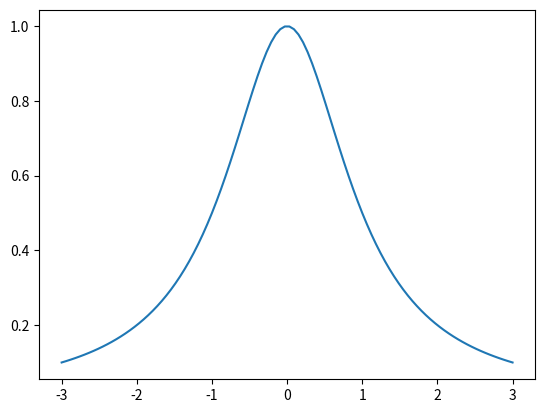
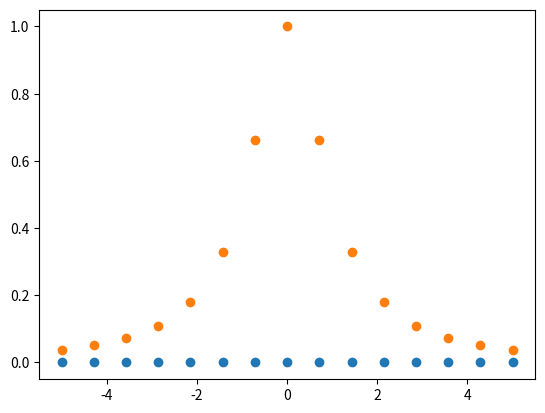

These charts were generated, in order, by the following Python code:
# %%
import numpy as np
import scipy as sc
from matplotlib import pyplot as plt

lin = np.linspace(-3, 3, 100)
liny = list(map(lambda x : 1 / (1+x**2), lin))
plt.plot(lin, liny)

p0 = lambda x : (1/24)*x*(x+1)*(x-1)*(x-2)
p1 = lambda x : -(1/6)*x*(x-1)*(x+2)*(x-2)
p2 = lambda x : (1/4)*(x+1)*(x+2)*(x-1)*(x-2)
p3 = lambda x : -(1/6)*x*(x+1)*(x+2)*(x-2)
p4 = lambda x : (1/24)*x*(x+2)*(x-1)*(x+1)



lin = np.linspace(-3, 3, 100)
liny = list(map(lambda x : (1/5)*p0(x)
                + (1/2)*p1(x) + 1*p2(x)
                + (1/2)*p3(x) + (1/5)*p4(x), lin))
# %%
def reparti(a, b, n):
    li = []
    for i in range(n + 1):
        li.append(a+i*(b-a)/n)
    return li


fig = plt.figure()
re = reparti(-5, 5, 14)
plt.scatter(re, [0] * 15)
plt.scatter(re, list(map(lambda x : 1/(1+x**2), re)))

# %%
